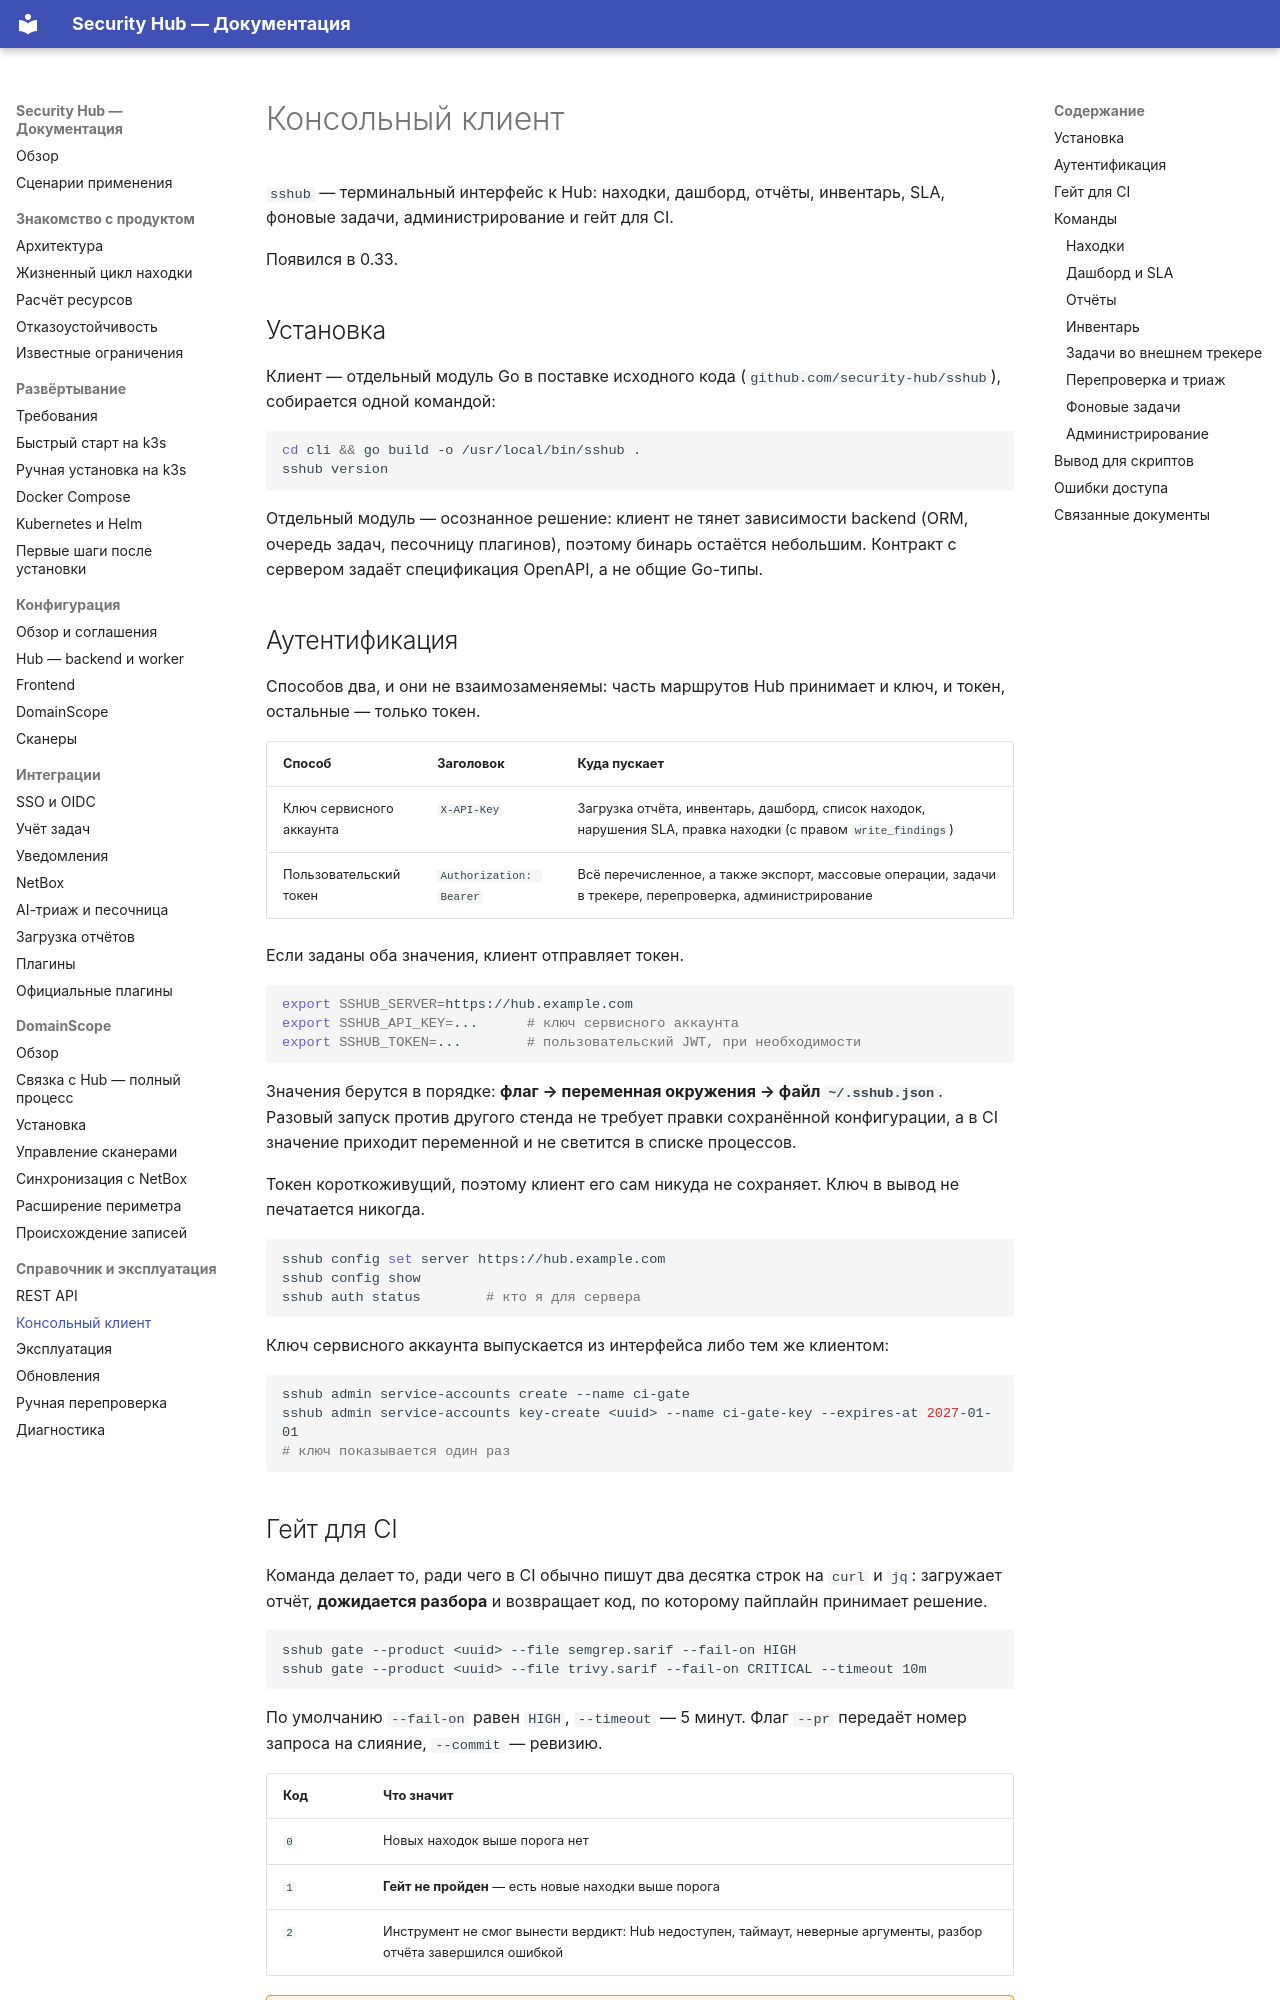

repository: s3m4rgl/hub-docs · page: cli/index.html · generator: mkdocs

# Консольный клиент

`sshub` — терминальный интерфейс к Hub: находки, дашборд, отчёты, инвентарь,
SLA, фоновые задачи, администрирование и гейт для CI.

Появился в 0.33.

## Установка

Клиент — отдельный модуль Go в поставке исходного кода
(`github.com/security-hub/sshub`), собирается одной командой:

```bash
cd cli && go build -o /usr/local/bin/sshub .
sshub version
```

Отдельный модуль — осознанное решение: клиент не тянет зависимости backend
(ORM, очередь задач, песочницу плагинов), поэтому бинарь остаётся небольшим.
Контракт с сервером задаёт спецификация OpenAPI, а не общие Go-типы.

## Аутентификация

Способов два, и они не взаимозаменяемы: часть маршрутов Hub принимает и ключ,
и токен, остальные — только токен.

| Способ | Заголовок | Куда пускает |
| --- | --- | --- |
| Ключ сервисного аккаунта | `X-API-Key` | Загрузка отчёта, инвентарь, дашборд, список находок, нарушения SLA, правка находки (с правом `write_findings`) |
| Пользовательский токен | `Authorization: Bearer` | Всё перечисленное, а также экспорт, массовые операции, задачи в трекере, перепроверка, администрирование |

Если заданы оба значения, клиент отправляет токен.

```bash
export SSHUB_SERVER=https://hub.example.com
export SSHUB_API_KEY=...      # ключ сервисного аккаунта
export SSHUB_TOKEN=...        # пользовательский JWT, при необходимости
```

Значения берутся в порядке: **флаг → переменная окружения → файл
`~/.sshub.json`**. Разовый запуск против другого стенда не требует правки
сохранённой конфигурации, а в CI значение приходит переменной и не светится в
списке процессов.

Токен короткоживущий, поэтому клиент его сам никуда не сохраняет. Ключ в вывод
не печатается никогда.

```bash
sshub config set server https://hub.example.com
sshub config show
sshub auth status        # кто я для сервера
```

Ключ сервисного аккаунта выпускается из интерфейса либо тем же клиентом:

```bash
sshub admin service-accounts create --name ci-gate
sshub admin service-accounts key-create <uuid> --name ci-gate-key --expires-at 2027-01-01
# ключ показывается один раз
```
